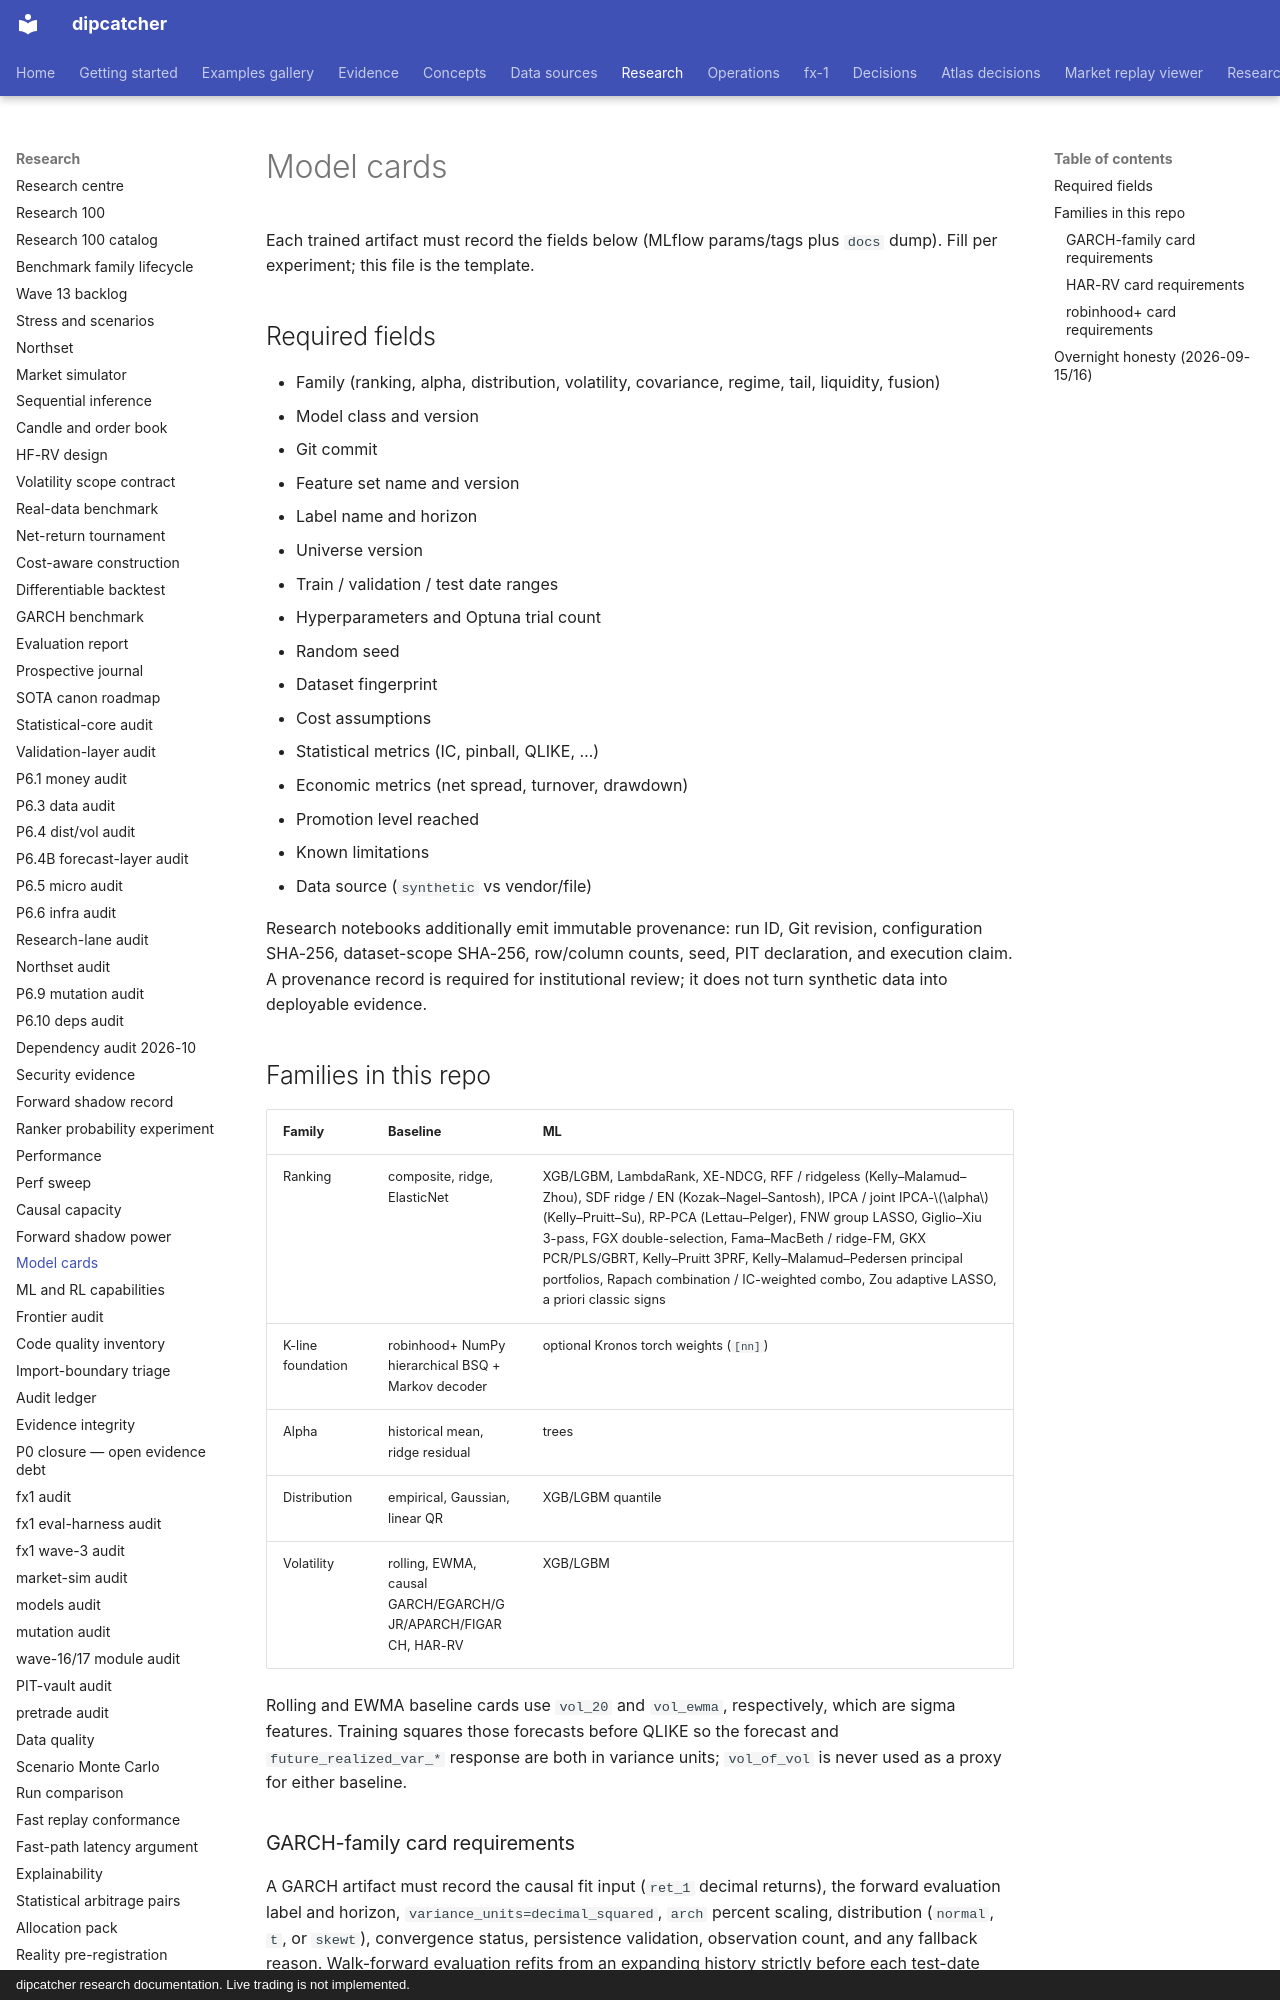

repository: artificial-hedge/dipcatcher · page: MODEL_CARDS/index.html · generator: mkdocs · copyright: dipcatcher research documentation. Live trading is not implemented.

# Model cards

Each trained artifact must record the fields below (MLflow params/tags plus `docs` dump). Fill per experiment; this file is the template.

## Required fields

- Family (ranking, alpha, distribution, volatility, covariance, regime, tail, liquidity, fusion)
- Model class and version
- Git commit
- Feature set name and version
- Label name and horizon
- Universe version
- Train / validation / test date ranges
- Hyperparameters and Optuna trial count
- Random seed
- Dataset fingerprint
- Cost assumptions
- Statistical metrics (IC, pinball, QLIKE, …)
- Economic metrics (net spread, turnover, drawdown)
- Promotion level reached
- Known limitations
- Data source (`synthetic` vs vendor/file)

Research notebooks additionally emit immutable provenance: run ID, Git
revision, configuration SHA-256, dataset-scope SHA-256, row/column counts,
seed, PIT declaration, and execution claim. A provenance record is required
for institutional review; it does not turn synthetic data into deployable
evidence.

## Families in this repo

| Family | Baseline | ML |
|---|---|---|
| Ranking | composite, ridge, ElasticNet | XGB/LGBM, LambdaRank, XE-NDCG, RFF / ridgeless (Kelly–Malamud–Zhou), SDF ridge / EN (Kozak–Nagel–Santosh), IPCA / joint IPCA-\(\alpha\) (Kelly–Pruitt–Su), RP-PCA (Lettau–Pelger), FNW group LASSO, Giglio–Xiu 3-pass, FGX double-selection, Fama–MacBeth / ridge-FM, GKX PCR/PLS/GBRT, Kelly–Pruitt 3PRF, Kelly–Malamud–Pedersen principal portfolios, Rapach combination / IC-weighted combo, Zou adaptive LASSO, a priori classic signs |
| K-line foundation | robinhood+ NumPy hierarchical BSQ + Markov decoder | optional Kronos torch weights (`[nn]`) |
| Alpha | historical mean, ridge residual | trees |
| Distribution | empirical, Gaussian, linear QR | XGB/LGBM quantile |
| Volatility | rolling, EWMA, causal GARCH/EGARCH/GJR/APARCH/FIGARCH, HAR-RV | XGB/LGBM |

Rolling and EWMA baseline cards use `vol_20` and `vol_ewma`, respectively,
which are sigma features. Training squares those forecasts before QLIKE so the
forecast and `future_realized_var_*` response are both in variance units;
`vol_of_vol` is never used as a proxy for either baseline.
